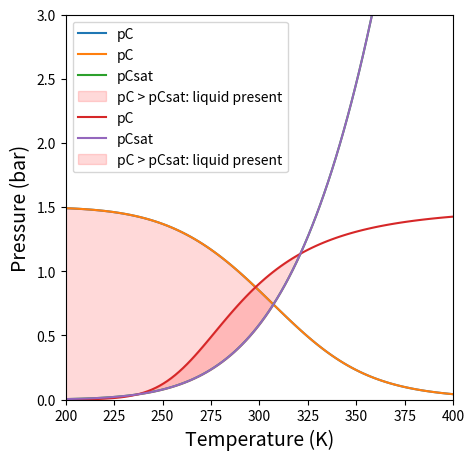
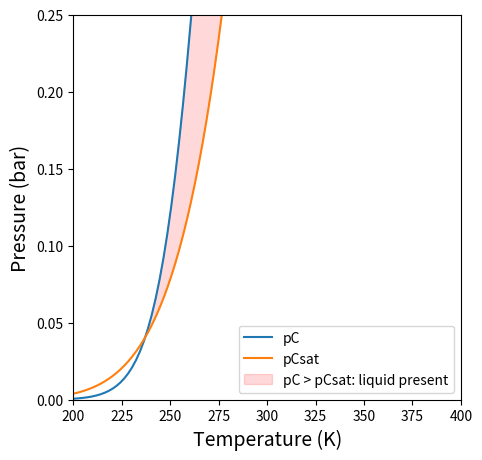

Generate these figures, in order, with matplotlib:
#!/usr/bin/env python
# coding: utf-8

# # Chemical/Phase Equilibria
# 
# This recitation presents a solution to Assignment 04 from the Unit 02 assignment.
# 
# ## Topics Covered
# 
# 1. Unit 02 - Assignment 04 (Chemical and Phase Equilibrium; for loops)

# In[1]:


import numpy as np
import matplotlib.pyplot as plt
import scipy.optimize as opt


# ## Example Problem
# 
# ### Problem Statement, Rawlings and Ekerdt
# 
# Consider the gas-phase reaction
# 
# $$\textrm{A + B} \rightleftharpoons \textrm{C}$$
# 
# Product C has a fairly low vapor pressure, so we are concerned about the formation of a liquid phase in the reactor. The Clausius-Clapeyron equation gives the vapor pressure of component C in units of bar as a function of temperature.
# 
# $$\ln {P_C}^{\circ} = c - \frac {\Delta H_{vap}}{RT}$$
# 
# The reactor is initially filled with an equimolar mixture of A and B. The equilibrium constant at T = 298K is K = 9, the reaction is exothermic with $\Delta H^{\circ} = -11$ kcal/mol, and the system pressure is P = 1.5 bar. Components A and B are not very soluble in liquid C, so you can assume that if a liquid phase forms, it is pure species C (A and B do not condense). The heat of vaporization of component C is $\Delta {H_{\text{vap}}} = 6$ kcal/mol, and the value of the Clausius-Clapeyron contant is c = 9.53.

# ### Part 1
# 
# Over what temperature range does the reactor contain a liquid phase?

# #### Solution Part 1a:
# 
# Calculate the equilibrium partial pressures for all species at 298K and 1.5 bar.

# In[2]:


def obj1a(ex):
    NA0 = 1.0 #mole
    NB0 = 1.0 #mole
    NC0 = 0.0 #moles
    T   = 298 #K
    P   = 1.5 #bar
    P0  = 1.0 #bar
    
    NA  = NA0 - ex #moles
    NB  = NB0 - ex #moles
    NC  = NC0 + ex #moles
    NT  = NA + NB + NC
    
    yA  = NA/NT
    yB  = NB/NT
    yC  = NC/NT
    
    aA  = yA*P/P0
    aB  = yB*P/P0
    aC  = yC*P/P0
    
    KTHERMO = 9
    KACTIVITY = aC/aA/aB
    OBJECTIVE = KTHERMO - KACTIVITY
    return OBJECTIVE


# In[3]:


ans, info = opt.newton(obj1a, 0.5, full_output = 'True')

#Workup
NA0 = 1.0 #mole
NB0 = 1.0 #mole
NC0 = 0.0 #moles
P   = 1.5 #bar

NA  = NA0 - ans #moles
NB  = NB0 - ans #moles
NC  = NC0 + ans #moles
NT  = NA + NB + NC

yA  = NA/NT
yB  = NB/NT
yC  = NC/NT

pA  = yA*P
pB  = yB*P
pC  = yC*P

print(f'The pressures of A, B, and C are {pA:0.3f}, {pB:0.3f}, {pC:0.3f} in bar')


# #### Solution Part 1b
# 
# Calculate the equilibrium partial pressures for all species at 400K and 1.5 bar.
# 
# ```python
# def obj1b(ex):
#     NA0 = 1.0 #mole
#     NB0 = 1.0 #mole
#     NC0 = 0.0 #moles
#     T0  = 298 #K
#     T   = 400 #K
#     P   = 1.5 #bar
#     P0  = 1.0 #bar
#     DH0 = -11.0 #kcal/mol
#     R   = 1.987e-3 #kcal/mol/K
#     
#     NA  = NA0 - ex #moles
#     NB  = NB0 - ex #moles
#     NC  = NC0 + ex #moles
#     NT  = NA + NB + NC
#     
#     yA  = NA/NT
#     yB  = NB/NT
#     yC  = NC/NT
#     
#     aA  = yA*P/P0
#     aB  = yB*P/P0
#     aC  = yC*P/P0
#     
#     K0 = 9
#     KTHERMO   = K0*np.exp(-DH0/R*(1/T - 1/T0))
#     KACTIVITY = aC/aA/aB
#     OBJECTIVE = KTHERMO - KACTIVITY
#     return OBJECTIVE
# ```
# 
# **And the workup:**
# 
# ```python
# ans, info = opt.newton(obj1b, 0.5, full_output = 'True')
# 
# #Workup
# NA0 = 1.0 #mole
# NB0 = 1.0 #mole
# NC0 = 0.0 #moles
# P   = 1.5 #bar
# 
# NA  = NA0 - ans #moles
# NB  = NB0 - ans #moles
# NC  = NC0 + ans #moles
# NT  = NA + NB + NC
# 
# yA  = NA/NT
# yB  = NB/NT
# yC  = NC/NT
# 
# pA  = yA*P
# pB  = yB*P
# pC  = yC*P
# 
# print(f'The pressures of A, B, and C are {pA:0.3f}, {pB:0.3f}, {pC:0.3f} in bar')
# ```

# In[4]:


def obj1b(ex):
    NA0 = 1.0 #mole
    NB0 = 1.0 #mole
    NC0 = 0.0 #moles
    T0  = 298 #K
    T   = 400 #K
    P   = 1.5 #bar
    P0  = 1.0 #bar
    DH0 = -11.0 #kcal/mol
    R   = 1.987e-3 #kcal/mol/K

    NA  = NA0 - ex #moles
    NB  = NB0 - ex #moles
    NC  = NC0 + ex #moles
    NT  = NA + NB + NC

    yA  = NA/NT
    yB  = NB/NT
    yC  = NC/NT

    aA  = yA*P/P0
    aB  = yB*P/P0
    aC  = yC*P/P0

    K0 = 9
    KTHERMO   = K0*np.exp(-DH0/R*(1/T - 1/T0))
    KACTIVITY = aC/aA/aB
    OBJECTIVE = KTHERMO - KACTIVITY
    return OBJECTIVE


# In[5]:


ans, info = opt.newton(obj1b, 0.5, full_output = 'True')

#Workup
NA0 = 1.0 #mole
NB0 = 1.0 #mole
NC0 = 0.0 #moles
P   = 1.5 #bar

NA  = NA0 - ans #moles
NB  = NB0 - ans #moles
NC  = NC0 + ans #moles
NT  = NA + NB + NC

yA  = NA/NT
yB  = NB/NT
yC  = NC/NT

pA  = yA*P
pB  = yB*P
pC  = yC*P

print(f'The pressures of A, B, and C are {pA:0.3f}, {pB:0.3f}, {pC:0.3f} in bar')


# #### Solution Part 1c:
# 
# Now make that general so we can easily adapt to solve for any temperature...
# 
# ```python
# def temp(ex, T):
#     NA0 = 1.0 #mole
#     NB0 = 1.0 #mole
#     NC0 = 0.0 #moles
#     T0  = 298 #K
#     #T   = 400 #K
#     P   = 1.5 #bar
#     P0  = 1.0 #bar
#     DH0 = -11.0 #kcal/mol
#     R   = 1.987e-3 #kcal/mol/K
#     
#     NA  = NA0 - ex #moles
#     NB  = NB0 - ex #moles
#     NC  = NC0 + ex #moles
#     NT  = NA + NB + NC
#     
#     yA  = NA/NT
#     yB  = NB/NT
#     yC  = NC/NT
#     
#     aA  = yA*P/P0
#     aB  = yB*P/P0
#     aC  = yC*P/P0
#     
#     K0 = 9
#     KTHERMO   = K0*np.exp(-DH0/R*(1/T - 1/T0))
#     KACTIVITY = aC/aA/aB
#     OBJECTIVE = KTHERMO - KACTIVITY
#     return OBJECTIVE
# ```
# 
# **Construct objective using lambda function; solve**
# 
# ```python
# Tval = 400 #K
# obj1c = lambda ex: temp(ex, Tval)
# ans, info = opt.newton(obj1c, 0.5, full_output = True)
# ```

# In[6]:


def temp(ex, T):
    NA0 = 1.0 #mole
    NB0 = 1.0 #mole
    NC0 = 0.0 #moles
    T0  = 298 #K
    #T   = 400 #K
    P   = 1.5 #bar
    P0  = 1.0 #bar
    DH0 = -11.0 #kcal/mol
    R   = 1.987e-3 #kcal/mol/K

    NA  = NA0 - ex #moles
    NB  = NB0 - ex #moles
    NC  = NC0 + ex #moles
    NT  = NA + NB + NC

    yA  = NA/NT
    yB  = NB/NT
    yC  = NC/NT

    aA  = yA*P/P0
    aB  = yB*P/P0
    aC  = yC*P/P0

    K0 = 9
    KTHERMO   = K0*np.exp(-DH0/R*(1/T - 1/T0))
    KACTIVITY = aC/aA/aB
    OBJECTIVE = KTHERMO - KACTIVITY
    return OBJECTIVE


# In[7]:


Tval = 400 #K
obj1c = lambda ex: temp(ex, Tval)
ans, info = opt.newton(obj1c, 0.5, full_output = True)


# #### Solution Part 1d
# 
# Now we're ready to solve the actual problem.  We'll start by solving for the equilibrium partial pressure of species C for a large set of temperatures.  We'll use a for loop to run opt.newton or opt.brent many times...
# 
# ```python
# Tset   = np.linspace(200, 400, 100)
# pCout1 = np.zeros(len(Tset))
# 
# for i in range(0, len(Tset)):
#     Tval  = Tset[i]
#     obj1d = lambda ex: temp(ex, Tval)
#     ans, info = opt.newton(obj1d, 0.999, full_output = True)
#     if info.converged == False:
#         print('Solver failed to Converge')
#         break
#       
#     #Workup
#     NA0 = 1.0 #mole
#     NB0 = 1.0 #mole
#     NC0 = 0.0 #moles
#     P   = 1.5 #bar
# 
#     NA  = NA0 - ans #moles
#     NB  = NB0 - ans #moles
#     NC  = NC0 + ans #moles
#     NT  = NA + NB + NC
# 
#     yA  = NA/NT
#     yB  = NB/NT
#     yC  = NC/NT
# 
#     pA  = yA*P
#     pB  = yB*P
#     pC  = yC*P
#     
#     pCout1[i] = pC
# ```

# In[8]:


Tset   = np.linspace(200, 400, 100)
pCout1 = np.zeros(len(Tset))

for i in range(0, len(Tset)):
    Tval  = Tset[i]
    obj1d = lambda ex: temp(ex, Tval)
    ans, info = opt.newton(obj1d, 0.999, full_output = True)
    if info.converged == False:
        print('Solver failed to Converge')
        break

    #Workup
    NA0 = 1.0 #mole
    NB0 = 1.0 #mole
    NC0 = 0.0 #moles
    P   = 1.5 #bar

    NA  = NA0 - ans #moles
    NB  = NB0 - ans #moles
    NC  = NC0 + ans #moles
    NT  = NA + NB + NC

    yA  = NA/NT
    yB  = NB/NT
    yC  = NC/NT

    pA  = yA*P
    pB  = yB*P
    pC  = yC*P

    pCout1[i] = pC


# In[9]:


plt.figure(1, figsize = (5,5))
plt.plot(Tset, pCout1, label = 'pC')
plt.ylim(0, 1.6)
plt.yticks(np.arange(0, 1.61, 0.4))
plt.xlim(Tset[0], Tset[-1])
plt.ylabel('Pressure (bar)', fontsize = 14)
plt.xlabel('Temperature (K)', fontsize = 14)
plt.legend()
plt.show()


# #### Solution Part 1e
# 
# Now let's compare that to the vapor pressure of species C, which we can evaluate directly from the Clausius-Clapeyron Equation.
# 
# Product C has a fairly low vapor pressure, so we are concerned about the formation of a liquid phase in the reactor. The Clausius-Clapeyron equation gives the vapor pressure of component C in units of bar as a function of temperature.
# 
# $$\ln {P_C}^{\circ} = c - \frac {\Delta H_{vap}}{RT}$$
# 
# The reactor is initially filled with an equimolar mixture of A and B. The equilibrium constant at T = 298K is K = 9, the reaction is exothermic with $\Delta H^{\circ} = -11$ kcal/mol, and the system pressure is P = 1.5 bar. Components A and B are not very soluble in liquid C, so you can assume that if a liquid phase forms, it is pure species C (A and B do not condense). The heat of vaporization of component C is $\Delta {H_{\text{vap}}} = 6$ kcal/mol, and the value of the Clausius-Clapeyron contant is c = 9.53.
# 
# ```python
# def pCsat(T):
#     c = 9.53
#     DHvap = 6 #kcal/mol
#     R = 1.987e-3 #kcal/mol/K
#     return np.exp(c - DHvap/R/T)
# ```

# In[10]:


def pCsat(T):
    c = 9.53
    DHvap = 6 #kcal/mol
    R = 1.987e-3 #kcal/mol/K
    return np.exp(c - DHvap/R/T)


# In[11]:


plt.figure(1, figsize = (5,5))
plt.plot(Tset, pCout1, label = 'pC')
plt.plot(Tset, pCsat(Tset), label = 'pCsat')
plt.ylim(0, 8)
plt.yticks(np.arange(0, 8.1, 1))
plt.xlim(Tset[0], Tset[-1])
plt.ylabel('Pressure (bar)', fontsize = 14)
plt.xlabel('Temperature (K)', fontsize = 14)
plt.fill_between(Tset, pCout1, pCsat(Tset), where = pCout1 >= pCsat(Tset), interpolate = True, color = 'red', alpha = 0.15, label = 'pC > pCsat: liquid present')
plt.legend(loc = 'upper left')
plt.show()


# #### Finding the transition temperature
# 
# If you want to solve for the exact temperature where the two curves intersect, there are many ways you can probably do it.  Below, I show a modification to our objective function so that it takes two unknowns (ex and Temperature) in a vector argument (var).  You'll note that I added a second constraint equation to the equilibrium problem, which is that pC = pCsat.  This will solve for the intersection temperature in the figure above (and the extent at that temperature).
# 
# ```python
# def obj1e(var):
#     ex = var[0]
#     T  = var[1]
#     
#     NA0 = 1.0 #mole
#     NB0 = 1.0 #mole
#     NC0 = 0.0 #moles
#     T0  = 298 #K
#     #T   = 400 #K
#     P   = 1.5 #bar
#     P0  = 1.0 #bar
#     DH0 = -11.0 #kcal/mol
#     R   = 1.987e-3 #kcal/mol/K
#     
#     NA  = NA0 - ex #moles
#     NB  = NB0 - ex #moles
#     NC  = NC0 + ex #moles
#     NT  = NA + NB + NC
#     
#     yA  = NA/NT
#     yB  = NB/NT
#     yC  = NC/NT
#     
#     PC  = yC*P
#     
#     aA  = yA*P/P0
#     aB  = yB*P/P0
#     aC  = yC*P/P0
#     
#     K0 = 9
#     KTHERMO   = K0*np.exp(-DH0/R*(1/T - 1/T0))
#     KACTIVITY = aC/aA/aB
#     OBJECTIVE1 = KTHERMO - KACTIVITY
#     OBJECTIVE2 = PC - pCsat(T)
#     return [OBJECTIVE1, OBJECTIVE2]
# ```

# In[12]:


def obj1e(var):
    ex = var[0]
    T  = var[1]

    NA0 = 1.0 #mole
    NB0 = 1.0 #mole
    NC0 = 0.0 #moles
    T0  = 298 #K
    #T   = 400 #K
    P   = 1.5 #bar
    P0  = 1.0 #bar
    DH0 = -11.0 #kcal/mol
    R   = 1.987e-3 #kcal/mol/K

    NA  = NA0 - ex #moles
    NB  = NB0 - ex #moles
    NC  = NC0 + ex #moles
    NT  = NA + NB + NC

    yA  = NA/NT
    yB  = NB/NT
    yC  = NC/NT

    PC  = yC*P

    aA  = yA*P/P0
    aB  = yB*P/P0
    aC  = yC*P/P0

    K0 = 9
    KTHERMO   = K0*np.exp(-DH0/R*(1/T - 1/T0))
    KACTIVITY = aC/aA/aB
    OBJECTIVE1 = KTHERMO - KACTIVITY
    OBJECTIVE2 = PC - pCsat(T)
    return [OBJECTIVE1, OBJECTIVE2]


# In[13]:


opt.root(obj1e, [0.5, 300])


# Basically, above 307.2K, there is no liquid phase.  Below 307.2K, there is a liquid phase.

# **Problem 2**
# 
# If the reaction is endothermic with $\Delta H^{\circ} = 11$ kcal/mol, over what temperature range does the reactor contain a liquid phase?

# In[14]:


def temp2(ex, T):
    NA0 = 1.0 #mole
    NB0 = 1.0 #mole
    NC0 = 0.0 #moles
    T0  = 298 #K
    #T   = 400 #K
    P   = 1.5 #bar
    P0  = 1.0 #bar
    DH0 = 11.0 #kcal/mol
    R   = 1.987e-3 #kcal/mol/K

    NA  = NA0 - ex #moles
    NB  = NB0 - ex #moles
    NC  = NC0 + ex #moles
    NT  = NA + NB + NC

    yA  = NA/NT
    yB  = NB/NT
    yC  = NC/NT

    aA  = yA*P/P0
    aB  = yB*P/P0
    aC  = yC*P/P0

    K0 = 9
    KTHERMO   = K0*np.exp(-DH0/R*(1/T - 1/T0))
    KACTIVITY = aC/aA/aB
    OBJECTIVE = KTHERMO - KACTIVITY
    return OBJECTIVE


# In[15]:


Tset   = np.linspace(200, 400, 100)
pCout2 = np.zeros(len(Tset))

for i in range(0, len(Tset)):
    Tval  = Tset[i]
    obj2a = lambda ex: temp2(ex, Tval)
    ans, info = opt.newton(obj2a, 0.999, full_output = True)
    if info.converged == False:
        print('Solver failed to Converge')
        break

    #Workup
    NA0 = 1.0 #mole
    NB0 = 1.0 #mole
    NC0 = 0.0 #moles
    P   = 1.5 #bar

    NA  = NA0 - ans #moles
    NB  = NB0 - ans #moles
    NC  = NC0 + ans #moles
    NT  = NA + NB + NC

    yA  = NA/NT
    yB  = NB/NT
    yC  = NC/NT

    pA  = yA*P
    pB  = yB*P
    pC  = yC*P

    pCout2[i] = pC


# In[16]:


plt.figure(1, figsize = (5,5))
plt.plot(Tset, pCout2, label = 'pC')
plt.plot(Tset, pCsat(Tset), label = 'pCsat')
plt.ylim(0, 3)
plt.yticks(np.arange(0, 3.1, 0.5))
plt.xlim(Tset[0], Tset[-1])
plt.ylabel('Pressure (bar)', fontsize = 14)
plt.xlabel('Temperature (K)', fontsize = 14)
plt.fill_between(Tset, pCout2, pCsat(Tset), where = pCout2 >= pCsat(Tset), interpolate = True, color = 'red', alpha = 0.15, label = 'pC > pCsat: liquid present')
plt.legend(loc = 'upper left')
plt.show()

plt.figure(2, figsize = (5,5))
plt.plot(Tset, pCout2, label = 'pC')
plt.plot(Tset, pCsat(Tset), label = 'pCsat')
plt.ylim(0, 0.25)
plt.yticks(np.arange(0, 0.26, 0.05))
plt.xlim(Tset[0], Tset[-1])
plt.ylabel('Pressure (bar)', fontsize = 14)
plt.xlabel('Temperature (K)', fontsize = 14)
plt.fill_between(Tset, pCout2, pCsat(Tset), where = pCout2 >= pCsat(Tset), interpolate = True, color = 'red', alpha = 0.15, label = 'pC > pCsat: liquid present')
plt.legend(loc = 'lower right')
plt.show()


# In[17]:


def obj2b(var):
    ex = var[0]
    T  = var[1]

    NA0 = 1.0 #mole
    NB0 = 1.0 #mole
    NC0 = 0.0 #moles
    T0  = 298 #K
    #T   = 400 #K
    P   = 1.5 #bar
    P0  = 1.0 #bar
    DH0 = 11.0 #kcal/mol
    R   = 1.987e-3 #kcal/mol/K

    NA  = NA0 - ex #moles
    NB  = NB0 - ex #moles
    NC  = NC0 + ex #moles
    NT  = NA + NB + NC

    yA  = NA/NT
    yB  = NB/NT
    yC  = NC/NT

    PC  = yC*P

    aA  = yA*P/P0
    aB  = yB*P/P0
    aC  = yC*P/P0

    K0 = 9
    KTHERMO   = K0*np.exp(-DH0/R*(1/T - 1/T0))
    KACTIVITY = aC/aA/aB
    OBJECTIVE1 = KTHERMO - KACTIVITY
    OBJECTIVE2 = PC - pCsat(T)
    return [OBJECTIVE1, OBJECTIVE2]


# In[18]:


opt.root(obj2b, [0.2, 230])


# There is a liquid phase present between 237.1K and 321.2K.  In this region, pC > pCsat, so there will be condensation.
